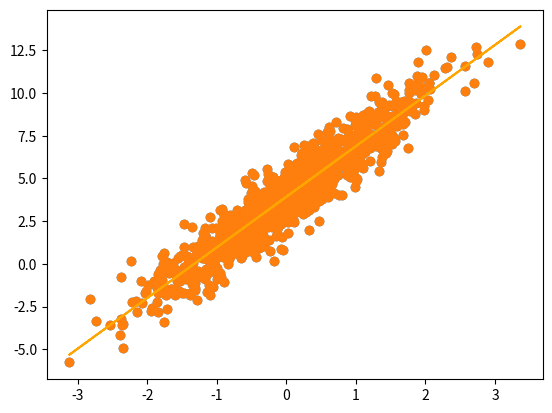

This chart was generated by the following Python code:
#!/usr/bin/env python3
# -*- coding: utf-8 -*-

from numpy.random import randn as rnd
# Linear regression using Scipy
from numpy.random import seed

# Set seed value
seed(32)

x = rnd(1000)
y = (3 * x + 4) + rnd(1000)
# We add rnd(1000) to make small errors in the values, otherwise
# We would obtain a line

# Let us generate a plot to see the distribution
import matplotlib.pyplot as plt

plt.scatter(x, y)
plt.show()

# To see how much correlated values are
from scipy.stats import pearsonr

corr_coef, p_value = pearsonr(x, y)

print(f"p_value: {p_value}, corr_coef: {corr_coef}")

# We see that corr coef is about 94% and p_value is below 0.05

# Now we will try and predict the linear regression line

from scipy.stats import linregress

slope, intercept, r_value, p_value, std_err = linregress(x, y)

print(f"Equation predicted is : y = {slope}*x + {intercept}")
print(f"Actual Equation is: y = 3*x + 4")

# Now we print the regression line
y_preds = slope * x + intercept
plt.scatter(x, y)
plt.plot(x, y_preds, c='orange')
plt.show()

# Let us get the r-squared score to check accuracy of regression
print('accuracy is {}'.format(r_value ** 2))
